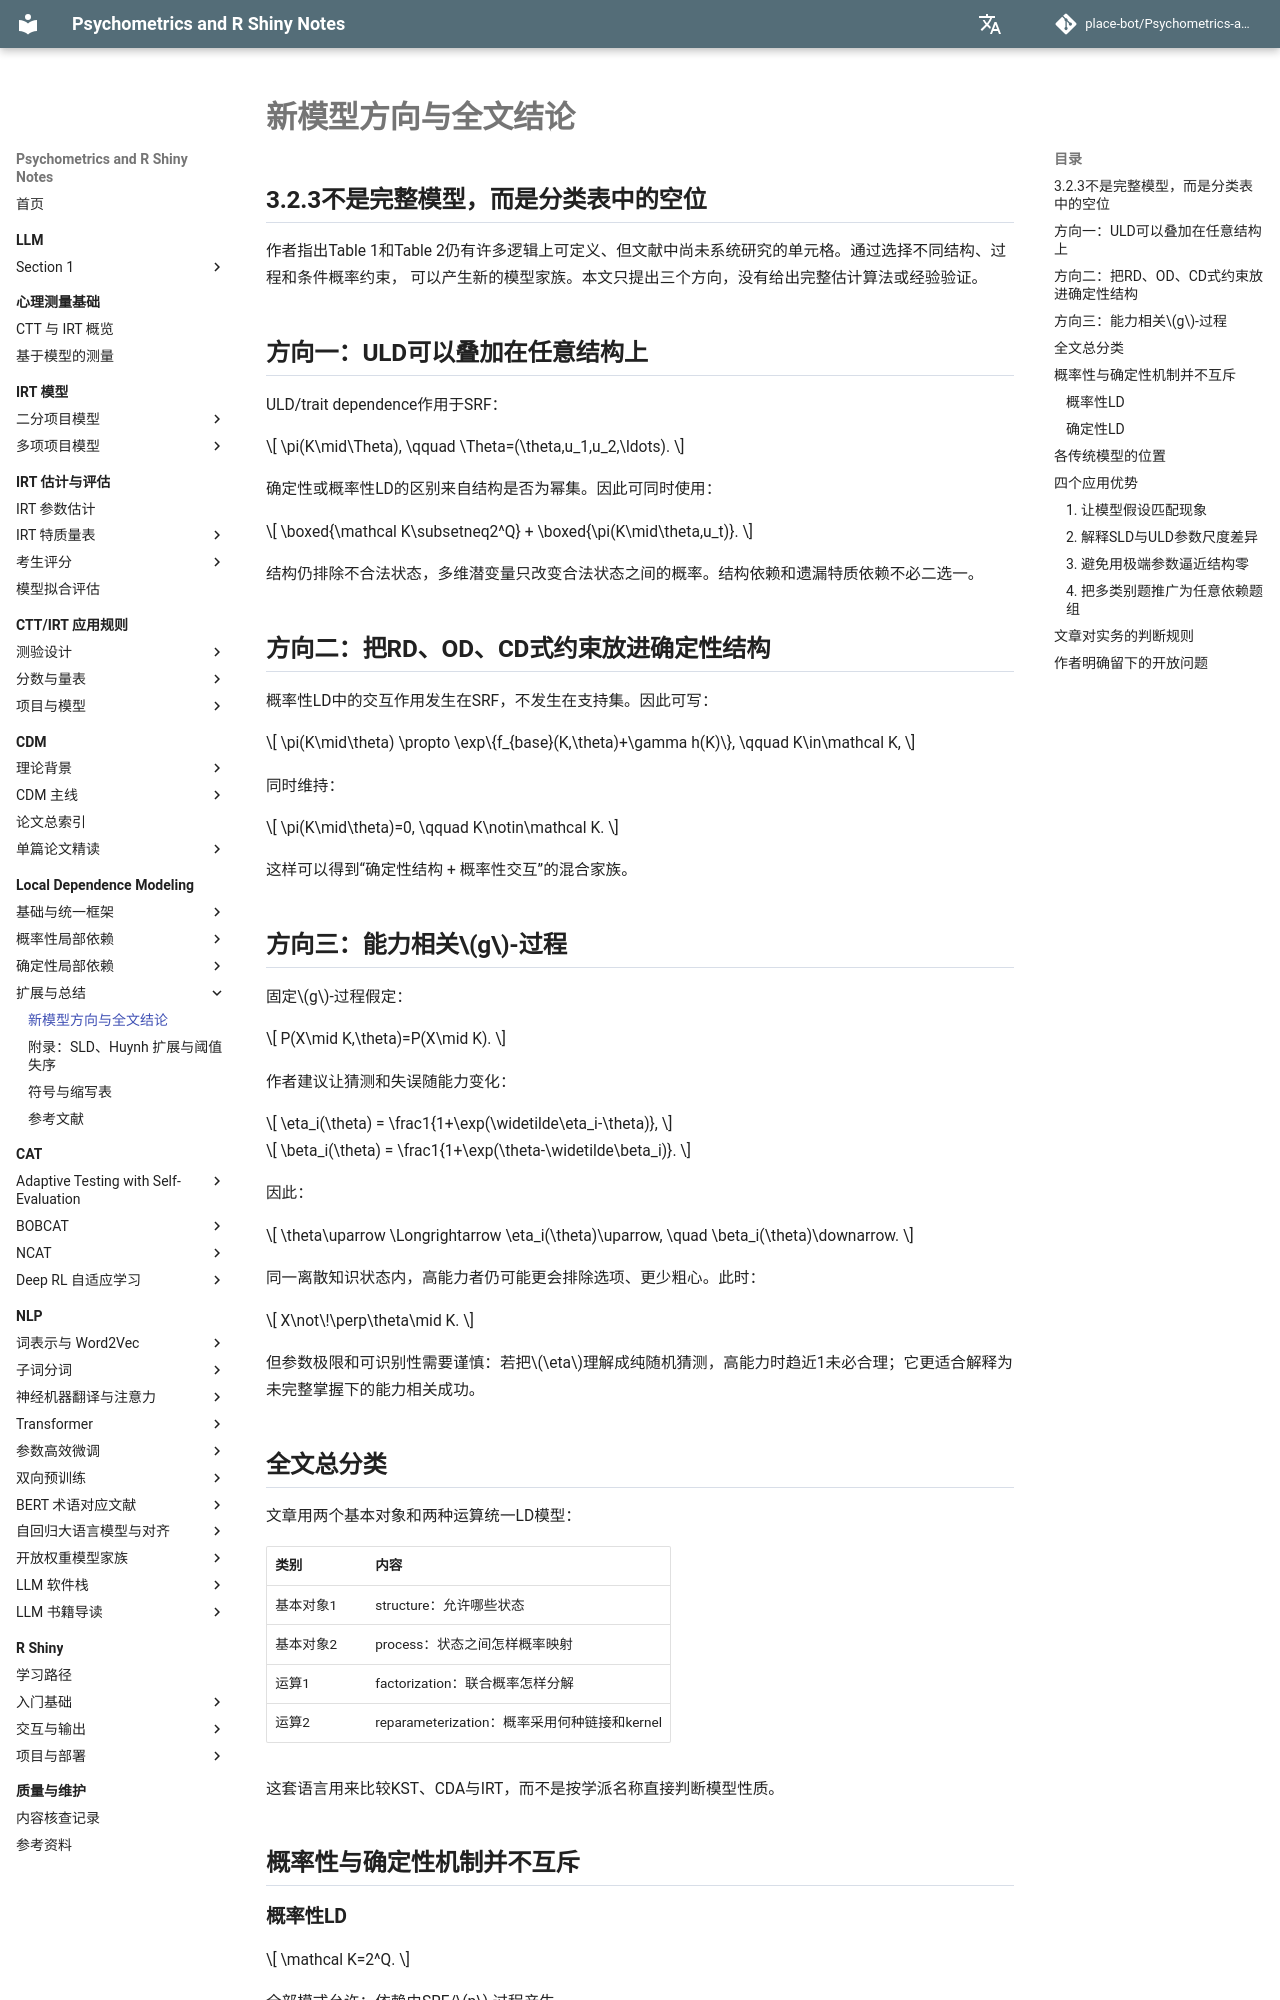

repository: place-bot/learning-notes · page: local-dependence-modeling/11-new-models-conclusions/index.html · generator: mkdocs

# 新模型方向与全文结论

## 3.2.3不是完整模型，而是分类表中的空位

作者指出Table 1和Table 2仍有许多逻辑上可定义、但文献中尚未系统研究的单元格。通过选择不同结构、过程和条件概率约束，
可以产生新的模型家族。本文只提出三个方向，没有给出完整估计算法或经验验证。

## 方向一：ULD可以叠加在任意结构上

ULD/trait dependence作用于SRF：

\[
\pi(K\mid\Theta),
\qquad
\Theta=(\theta,u_1,u_2,\ldots).
\]

确定性或概率性LD的区别来自结构是否为幂集。因此可同时使用：

\[
\boxed{\mathcal K\subsetneq2^Q}
+
\boxed{\pi(K\mid\theta,u_t)}.
\]

结构仍排除不合法状态，多维潜变量只改变合法状态之间的概率。结构依赖和遗漏特质依赖不必二选一。

## 方向二：把RD、OD、CD式约束放进确定性结构

概率性LD中的交互作用发生在SRF，不发生在支持集。因此可写：

\[
\pi(K\mid\theta)
\propto
\exp\{f_{base}(K,\theta)+\gamma h(K)\},
\qquad K\in\mathcal K,
\]

同时维持：

\[
\pi(K\mid\theta)=0,
\qquad K\notin\mathcal K.
\]

这样可以得到“确定性结构 + 概率性交互”的混合家族。

## 方向三：能力相关\(g\)-过程

固定\(g\)-过程假定：

\[
P(X\mid K,\theta)=P(X\mid K).
\]

作者建议让猜测和失误随能力变化：

\[
\eta_i(\theta)
=
\frac1{1+\exp(\widetilde\eta_i-\theta)},
\]

\[
\beta_i(\theta)
=
\frac1{1+\exp(\theta-\widetilde\beta_i)}.
\]

因此：

\[
\theta\uparrow
\Longrightarrow
\eta_i(\theta)\uparrow,
\quad
\beta_i(\theta)\downarrow.
\]

同一离散知识状态内，高能力者仍可能更会排除选项、更少粗心。此时：

\[
X\not\!\perp\theta\mid K.
\]

但参数极限和可识别性需要谨慎：若把\(\eta\)理解成纯随机猜测，高能力时趋近1未必合理；它更适合解释为未完整掌握下的能力相关成功。

## 全文总分类

文章用两个基本对象和两种运算统一LD模型：

| 类别 | 内容 |
| --- | --- |
| 基本对象1 | structure：允许哪些状态 |
| 基本对象2 | process：状态之间怎样概率映射 |
| 运算1 | factorization：联合概率怎样分解 |
| 运算2 | reparameterization：概率采用何种链接和kernel |

这套语言用来比较KST、CDA与IRT，而不是按学派名称直接判断模型性质。

## 概率性与确定性机制并不互斥
